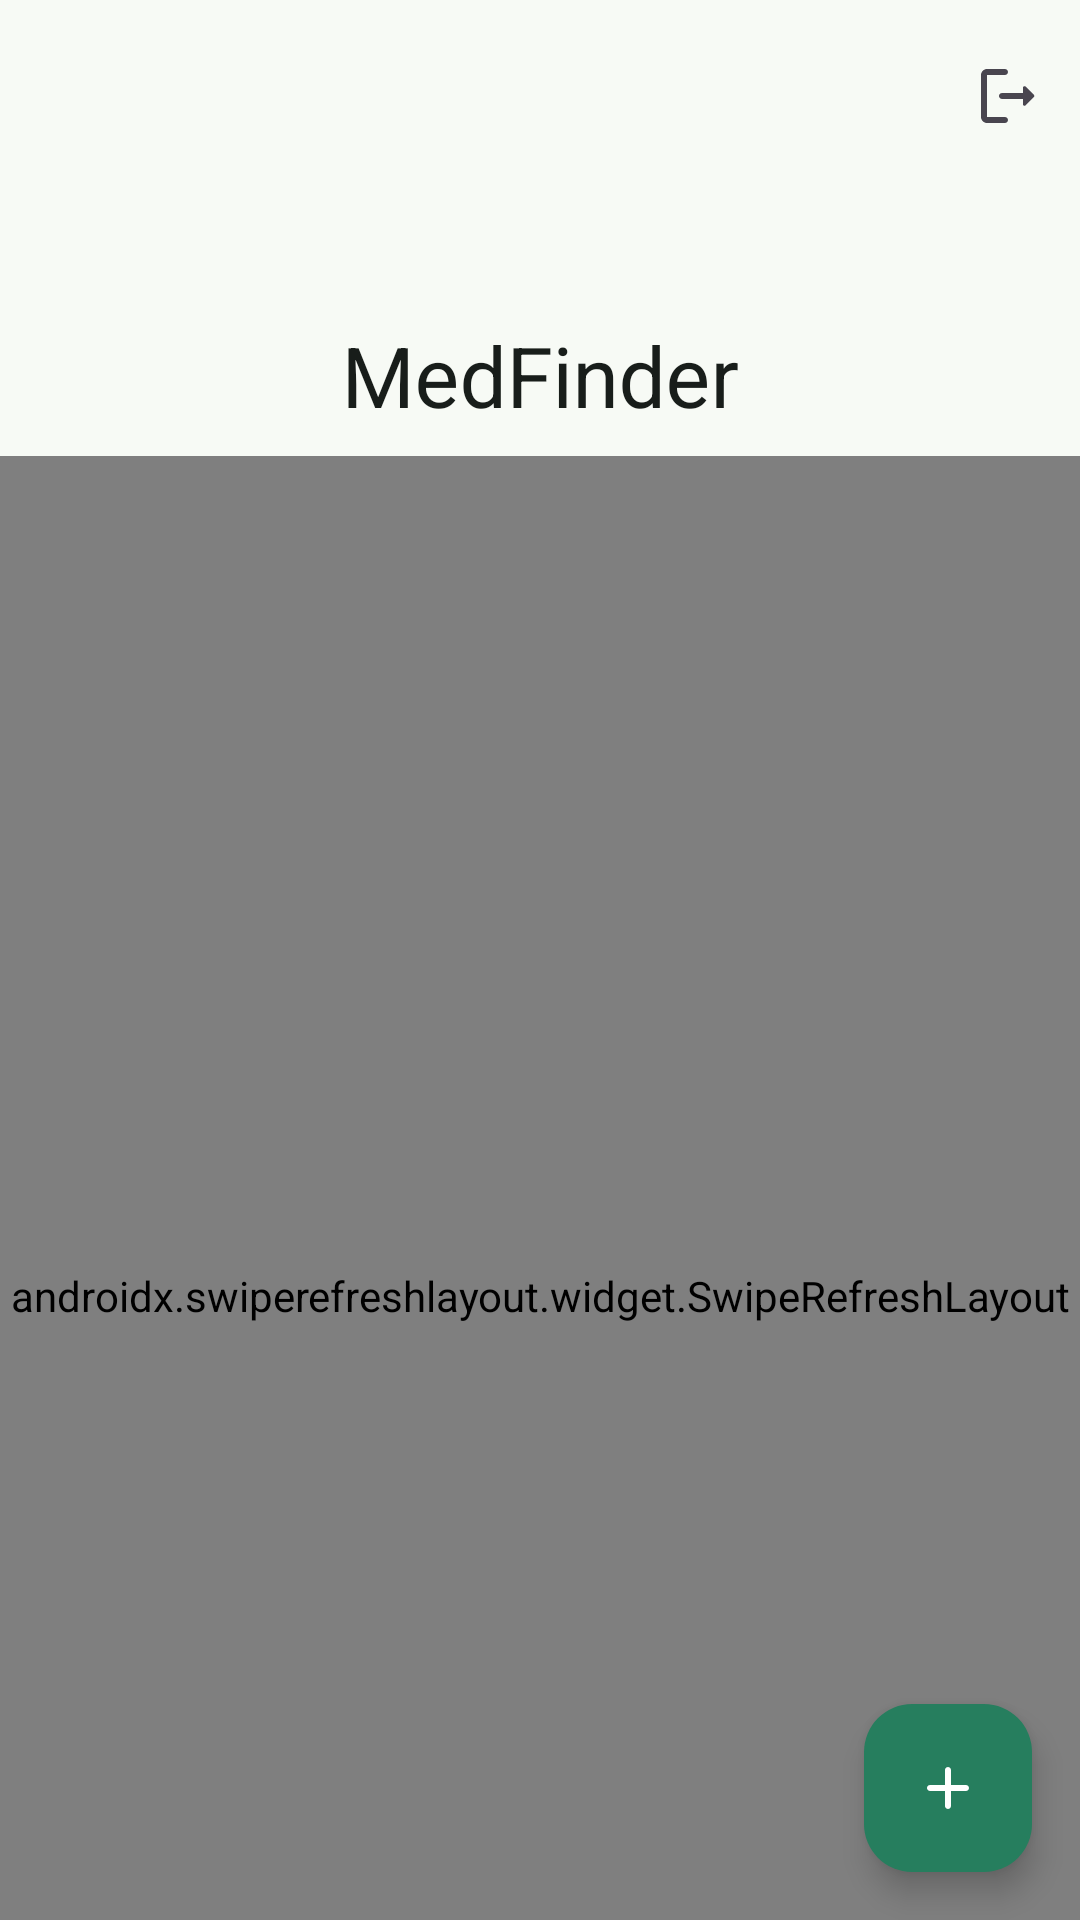

Layout XML and referenced resources for this Android screen:
<!-- AndroidManifest.xml: application theme Theme.MedFinder -->
<!-- res/layout/fragment_home.xml -->
<?xml version="1.0" encoding="utf-8"?>
<androidx.coordinatorlayout.widget.CoordinatorLayout xmlns:android="http://schemas.android.com/apk/res/android"
    xmlns:app="http://schemas.android.com/apk/res-auto"
    xmlns:tools="http://schemas.android.com/tools"
    android:id="@+id/fragment_home"
    android:layout_width="match_parent"
    android:layout_height="match_parent"
    android:background="@color/md_theme_surface"
    android:fitsSystemWindows="true"
    tools:context=".presentation.ui.home.HomeFragment">

    <com.google.android.material.appbar.AppBarLayout
        android:id="@+id/app_bar"
        android:layout_width="match_parent"
        android:layout_height="wrap_content"
        android:fitsSystemWindows="true"
        app:liftOnScrollTargetViewId="@id/recycler_view_plant">

        <com.google.android.material.appbar.CollapsingToolbarLayout
            android:id="@+id/collapsing_toolbar"
            style="?attr/collapsingToolbarLayoutLargeStyle"
            android:layout_width="match_parent"
            android:layout_height="?attr/collapsingToolbarLayoutLargeSize"
            android:fitsSystemWindows="true"
            app:contentScrim="?attr/colorPrimaryContainer"
            app:expandedTitleGravity="bottom|center_horizontal"
            app:layout_scrollFlags="scroll|exitUntilCollapsed|snap"
            app:liftOnScroll="true">

            <com.google.android.material.appbar.MaterialToolbar
                android:id="@+id/material_toolbar"
                android:layout_width="match_parent"
                android:layout_height="?attr/actionBarSize"
                android:elevation="0dp"
                app:layout_collapseMode="pin"
                app:menu="@menu/menu_app_bar_home"
                app:title="MedFinder" />

        </com.google.android.material.appbar.CollapsingToolbarLayout>

    </com.google.android.material.appbar.AppBarLayout>

    <androidx.swiperefreshlayout.widget.SwipeRefreshLayout
        android:id="@+id/swipe_refresh"
        android:layout_width="match_parent"
        android:layout_height="match_parent"
        android:layout_below="@id/app_bar"
        android:layout_marginBottom="16dp"
        app:layout_behavior="@string/appbar_scrolling_view_behavior">

        <androidx.recyclerview.widget.RecyclerView
            android:id="@+id/recycler_view_plant"
            android:layout_width="match_parent"
            android:layout_height="match_parent"
            android:clipToPadding="false"
            android:padding="8dp" />

    </androidx.swiperefreshlayout.widget.SwipeRefreshLayout>

    <com.google.android.material.floatingactionbutton.FloatingActionButton
        android:id="@+id/button_scan"
        android:layout_width="wrap_content"
        android:layout_height="wrap_content"
        android:layout_gravity="bottom|end"
        android:layout_margin="16dp"
        android:contentDescription="@string/home_button_scan"
        app:srcCompat="@drawable/ic_add" />

</androidx.coordinatorlayout.widget.CoordinatorLayout>
<!-- resources referenced by this layout -->
<resources>
  <color name="md_theme_surface">#F7FAF5</color>
  <!-- drawable ic_add (drawable) -->
  <vector xmlns:android="http://schemas.android.com/apk/res/android"
      android:width="24dp"
      android:height="24dp"
      android:tint="?attr/colorControlNormal"
      android:viewportWidth="24"
      android:viewportHeight="24">
  
      <path
          android:fillColor="@android:color/white"
          android:pathData="M18,13h-5v5c0,0.55 -0.45,1 -1,1s-1,-0.45 -1,-1v-5H6c-0.55,0 -1,-0.45 -1,-1s0.45,-1 1,-1h5V6c0,-0.55 0.45,-1 1,-1s1,0.45 1,1v5h5c0.55,0 1,0.45 1,1s-0.45,1 -1,1z" />
  
  </vector>
  <string name="home_button_scan">Scan</string>
  <color name="md_theme_primary">#00573D</color>
  <color name="md_theme_onPrimary">#FFFFFF</color>
  <color name="md_theme_primaryContainer">#267E5E</color>
  <color name="md_theme_onPrimaryContainer">#FFFFFF</color>
  <color name="md_theme_secondary">#002827</color>
  <color name="md_theme_onSecondary">#FFFFFF</color>
  <color name="md_theme_secondaryContainer">#1C4A49</color>
  <color name="md_theme_onSecondaryContainer">#B4E3E1</color>
  <color name="md_theme_tertiary">#775A1D</color>
  <color name="md_theme_onTertiary">#FFFFFF</color>
  <color name="md_theme_tertiaryContainer">#E6BF78</color>
  <color name="md_theme_onTertiaryContainer">#473100</color>
  <color name="md_theme_error">#BA1A1A</color>
  <color name="md_theme_onError">#FFFFFF</color>
  <color name="md_theme_errorContainer">#FFDAD6</color>
  <color name="md_theme_onErrorContainer">#410002</color>
  <color name="md_theme_background">#F7FAF5</color>
  <color name="md_theme_onBackground">#181D1A</color>
  <color name="md_theme_onSurface">#181D1A</color>
  <color name="md_theme_surfaceVariant">#DAE5DD</color>
  <color name="md_theme_onSurfaceVariant">#3F4943</color>
  <color name="md_theme_outline">#6F7A73</color>
  <color name="md_theme_outlineVariant">#BEC9C1</color>
  <color name="md_theme_inverseSurface">#2D312E</color>
  <color name="md_theme_inverseOnSurface">#EEF2ED</color>
  <color name="md_theme_inversePrimary">#83D7B1</color>
  <color name="md_theme_primaryFixed">#9FF4CC</color>
  <color name="md_theme_onPrimaryFixed">#002115</color>
  <color name="md_theme_primaryFixedDim">#83D7B1</color>
  <color name="md_theme_onPrimaryFixedVariant">#005139</color>
  <color name="md_theme_secondaryFixed">#BCEBE9</color>
  <color name="md_theme_onSecondaryFixed">#00201F</color>
  <color name="md_theme_secondaryFixedDim">#A1CFCD</color>
  <color name="md_theme_onSecondaryFixedVariant">#204E4D</color>
  <color name="md_theme_tertiaryFixed">#FFDEA5</color>
  <color name="md_theme_onTertiaryFixed">#271900</color>
  <color name="md_theme_tertiaryFixedDim">#E8C17A</color>
  <color name="md_theme_onTertiaryFixedVariant">#5C4205</color>
  <color name="md_theme_surfaceDim">#D7DBD6</color>
  <color name="md_theme_surfaceBright">#F7FAF5</color>
  <color name="md_theme_surfaceContainerLowest">#FFFFFF</color>
  <color name="md_theme_surfaceContainerLow">#F1F5F0</color>
  <color name="md_theme_surfaceContainer">#EBEFEA</color>
  <color name="md_theme_surfaceContainerHigh">#E5E9E4</color>
  <color name="md_theme_surfaceContainerHighest">#E0E3DF</color>
</resources>
